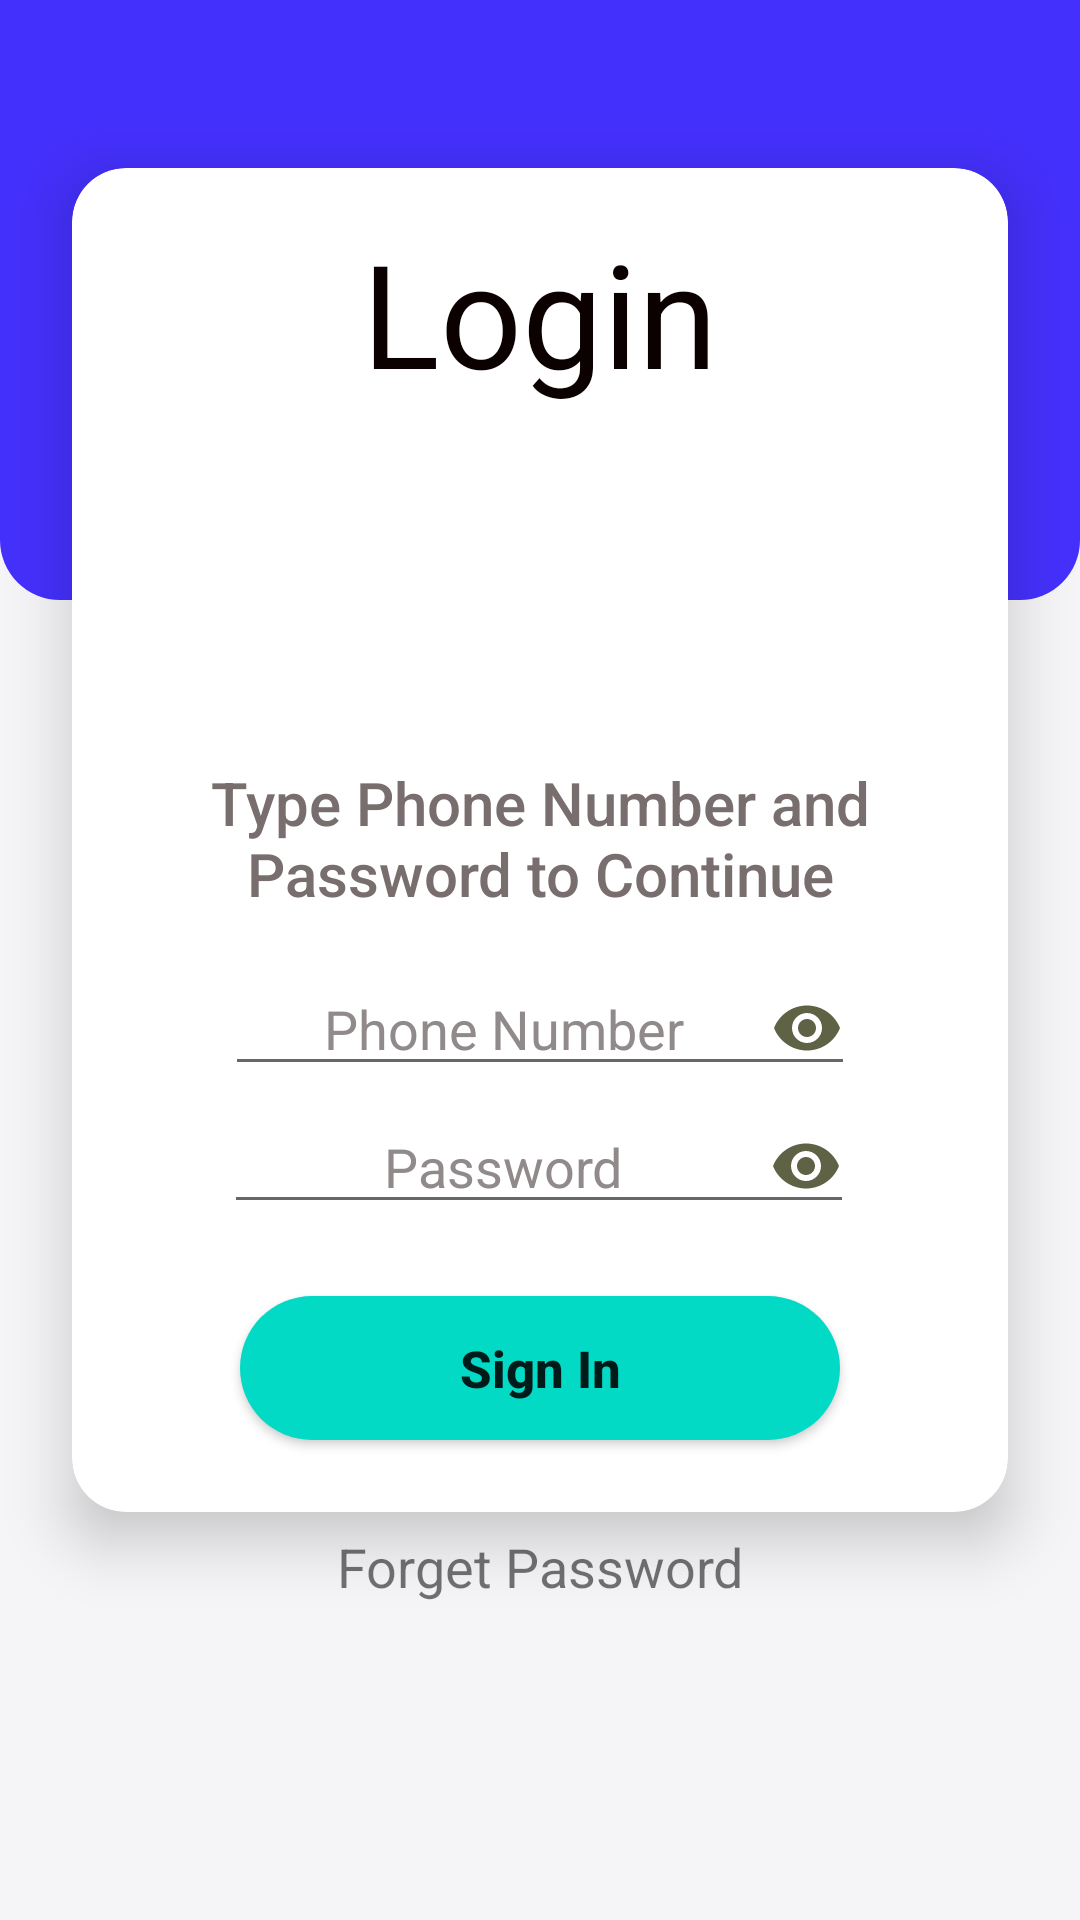

The Android layout XML behind this screen, and the referenced resources:
<!-- AndroidManifest.xml: application theme Theme.BiPay -->
<!-- res/layout/fragment_login.xml -->
<?xml version="1.0" encoding="utf-8"?>
<androidx.constraintlayout.widget.ConstraintLayout xmlns:android="http://schemas.android.com/apk/res/android"
    xmlns:app="http://schemas.android.com/apk/res-auto"
    xmlns:tools="http://schemas.android.com/tools"
    android:layout_width="match_parent"
    android:layout_height="match_parent"
    android:background="#f5f5f7"
    tools:context=".ui.fragment.RegistrationFragment">

    
    <ImageView
        android:id="@+id/imageView"
        android:layout_width="match_parent"
        android:layout_height="200dp"
        android:layout_marginStart="0dp"
        android:layout_marginTop="0dp"
        android:layout_marginEnd="0dp"
        android:scaleType="centerCrop"
        android:src="@drawable/main_bg"
        app:layout_constraintEnd_toEndOf="parent"
        app:layout_constraintStart_toStartOf="parent"
        app:layout_constraintTop_toTopOf="parent" />

    <androidx.cardview.widget.CardView
        app:layout_constraintStart_toStartOf="parent"
        app:layout_constraintEnd_toEndOf="parent"
        android:id="@+id/reg_view"
        app:layout_constraintHeight_percent="0.7"
        app:layout_constraintTop_toTopOf="parent"
        android:layout_width="match_parent"
        android:layout_height="0dp"
        android:layout_marginStart="24dp"
        android:layout_marginTop="56dp"
        android:layout_marginEnd="24dp"
        android:layout_marginBottom="56dp"
        app:cardCornerRadius="18dp"
        app:cardElevation="12dp">

        <androidx.constraintlayout.widget.ConstraintLayout
            android:id="@+id/login_card"
            android:layout_width="match_parent"
            android:layout_height="match_parent">

            <TextView
                android:id="@+id/log_text_view"
                android:layout_width="wrap_content"
                android:layout_height="wrap_content"
                android:layout_marginStart="16dp"
                android:layout_marginTop="16dp"
                android:layout_marginEnd="16dp"
                android:text="Login"
                android:textAlignment="center"
                android:textAppearance="@style/TextAppearance.MaterialComponents.Headline3"
                android:textColor="#0C0101"
                app:layout_constraintEnd_toEndOf="parent"
                app:layout_constraintHorizontal_bias="0.5"
                app:layout_constraintStart_toStartOf="parent"
                app:layout_constraintTop_toTopOf="parent" />

            <ImageView
                android:id="@+id/reg_phone"
                android:layout_width="50dp"
                android:layout_height="0dp"
                android:minHeight="100dp"
                android:src="@drawable/reg_phone"
                app:layout_constraintBottom_toTopOf="@id/login_text_input"
                app:layout_constraintEnd_toEndOf="parent"
                app:layout_constraintStart_toStartOf="parent"
                app:layout_constraintTop_toBottomOf="@+id/log_text_view"
                tools:ignore="MissingConstraints" />

            <TextView
                android:id="@+id/login_text_input"
                android:layout_width="wrap_content"
                android:layout_height="wrap_content"
                android:layout_marginBottom="16dp"
                android:gravity="center"
                android:scrollbarSize="2dp"
                android:text="Type Phone Number and Password to Continue"
                android:textAlignment="center"
                android:textAppearance="@style/TextAppearance.AppCompat.Title"
                android:textColor="#786E6E"
                android:textSize="20sp"
                app:layout_constraintBottom_toTopOf="@id/login_phone_number"
                app:layout_constraintEnd_toEndOf="parent"
                app:layout_constraintStart_toStartOf="parent" />

            <EditText
                android:id="@+id/login_phone_number"
                android:layout_width="wrap_content"
                android:layout_height="wrap_content"
                android:layout_marginBottom="70dp"
                android:drawableRight="@drawable/password_hidden"
                android:ems="10"
                android:hint="Phone Number"
                android:inputType="phone"
                android:textAlignment="center"
                android:textColor="#090000"
                android:textColorHint="#918A8A"
                app:layout_constraintBottom_toTopOf="@id/signIn_continue_btn"
                app:layout_constraintEnd_toEndOf="parent"
                app:layout_constraintStart_toStartOf="parent" />

            <EditText
                android:id="@+id/login_password"
                android:layout_width="wrap_content"
                android:layout_height="wrap_content"
                android:layout_marginTop="24dp"
                android:layout_marginBottom="24dp"
                android:drawableRight="@drawable/password_hidden"
                android:ems="10"
                android:hint="Password"
                android:imeOptions="actionDone"
                android:inputType="phone"
                android:textAlignment="center"
                android:textColor="#0C0000"
                android:textColorHint="#918A8A"
                app:layout_constraintBottom_toTopOf="@+id/signIn_continue_btn"
                app:layout_constraintEnd_toEndOf="parent"
                app:layout_constraintHorizontal_bias="0.496"
                app:layout_constraintStart_toStartOf="parent"
                app:layout_constraintTop_toBottomOf="@+id/login_phone_number"
                app:layout_constraintVertical_bias="1.0"
                tools:ignore="MissingConstraints" />

            <Button
                android:id="@+id/signIn_continue_btn"
                android:layout_width="200dp"
                android:layout_height="48dp"
                android:layout_marginBottom="24dp"
                android:background="@drawable/selector_button"
                android:text="Sign In"
                android:textAlignment="center"
                android:textAllCaps="false"
                android:textSize="17sp"
                android:textStyle="bold"
                app:layout_constraintBottom_toBottomOf="parent"
                app:layout_constraintEnd_toEndOf="parent"
                app:layout_constraintStart_toStartOf="parent"
                tools:ignore="OnClick" />


        </androidx.constraintlayout.widget.ConstraintLayout>


    </androidx.cardview.widget.CardView>

    <TextView
        android:id="@+id/forgetPassword"
        android:layout_width="wrap_content"
        android:layout_height="wrap_content"
        android:layout_marginBottom="100dp"
        android:ems="10"
        android:text="Forget Password"
        android:textAlignment="center"
        android:gravity="center"
        android:textSize="18dp"
        app:layout_constraintBottom_toBottomOf="parent"
        app:layout_constraintEnd_toEndOf="parent"
        app:layout_constraintStart_toStartOf="parent"
        app:layout_constraintTop_toBottomOf="@+id/reg_view" />

</androidx.constraintlayout.widget.ConstraintLayout>
<!-- resources referenced by this layout -->
<resources>
  <!-- drawable main_bg (drawable) -->
  <?xml version="1.0" encoding="utf-8"?>
  <shape xmlns:android="http://schemas.android.com/apk/res/android">
      <gradient android:startColor="#4430fc"
          android:endColor="#4430fc"/>
      <corners android:bottomRightRadius="20dp"
          android:bottomLeftRadius="20dp"/>
  
  </shape>
  <!-- drawable password_hidden (drawable) -->
  <vector android:height="24dp" android:tint="#5F6245"
      android:viewportHeight="24" android:viewportWidth="24"
      android:width="24dp" xmlns:android="http://schemas.android.com/apk/res/android">
      <path android:fillColor="@android:color/white" android:pathData="M12,4.5C7,4.5 2.73,7.61 1,12c1.73,4.39 6,7.5 11,7.5s9.27,-3.11 11,-7.5c-1.73,-4.39 -6,-7.5 -11,-7.5zM12,17c-2.76,0 -5,-2.24 -5,-5s2.24,-5 5,-5 5,2.24 5,5 -2.24,5 -5,5zM12,9c-1.66,0 -3,1.34 -3,3s1.34,3 3,3 3,-1.34 3,-3 -1.34,-3 -3,-3z"/>
  </vector>
  <!-- drawable selector_button (drawable) -->
  <?xml version="1.0" encoding="utf-8"?>
  <selector xmlns:android="http://schemas.android.com/apk/res/android">
  
      <item android:state_pressed="true" android:state_focused="true">
          <shape>
              <solid android:color="#090340"/>
              <corners android:radius="24dp"/>
          </shape>
      </item>
  
      <item >
          <shape>
              <solid android:color="@color/teal_200"/>
              <corners android:radius="24dp"/>
          </shape>
      </item>
  
  
  </selector>
  <style name="Theme.BiPay" parent="Theme.MaterialComponents.DayNight.DarkActionBar">
          
          <item name="colorPrimary">@color/purple_500</item>
          <item name="colorPrimaryVariant">@color/purple_700</item>
          <item name="colorOnPrimary">@color/white</item>
          
          <item name="colorSecondary">@color/teal_200</item>
          <item name="colorSecondaryVariant">@color/teal_700</item>
          <item name="colorOnSecondary">@color/black</item>
          
          <item name="android:statusBarColor" tools:targetApi="l">?attr/colorPrimaryVariant</item>
          
      </style>
  <color name="teal_200">#FF03DAC5</color>
  <color name="purple_500">#FF6200EE</color>
  <color name="purple_700">#FF3700B3</color>
  <color name="white">#FFFFFFFF</color>
  <color name="teal_700">#FF018786</color>
  <color name="black">#FF000000</color>
</resources>
